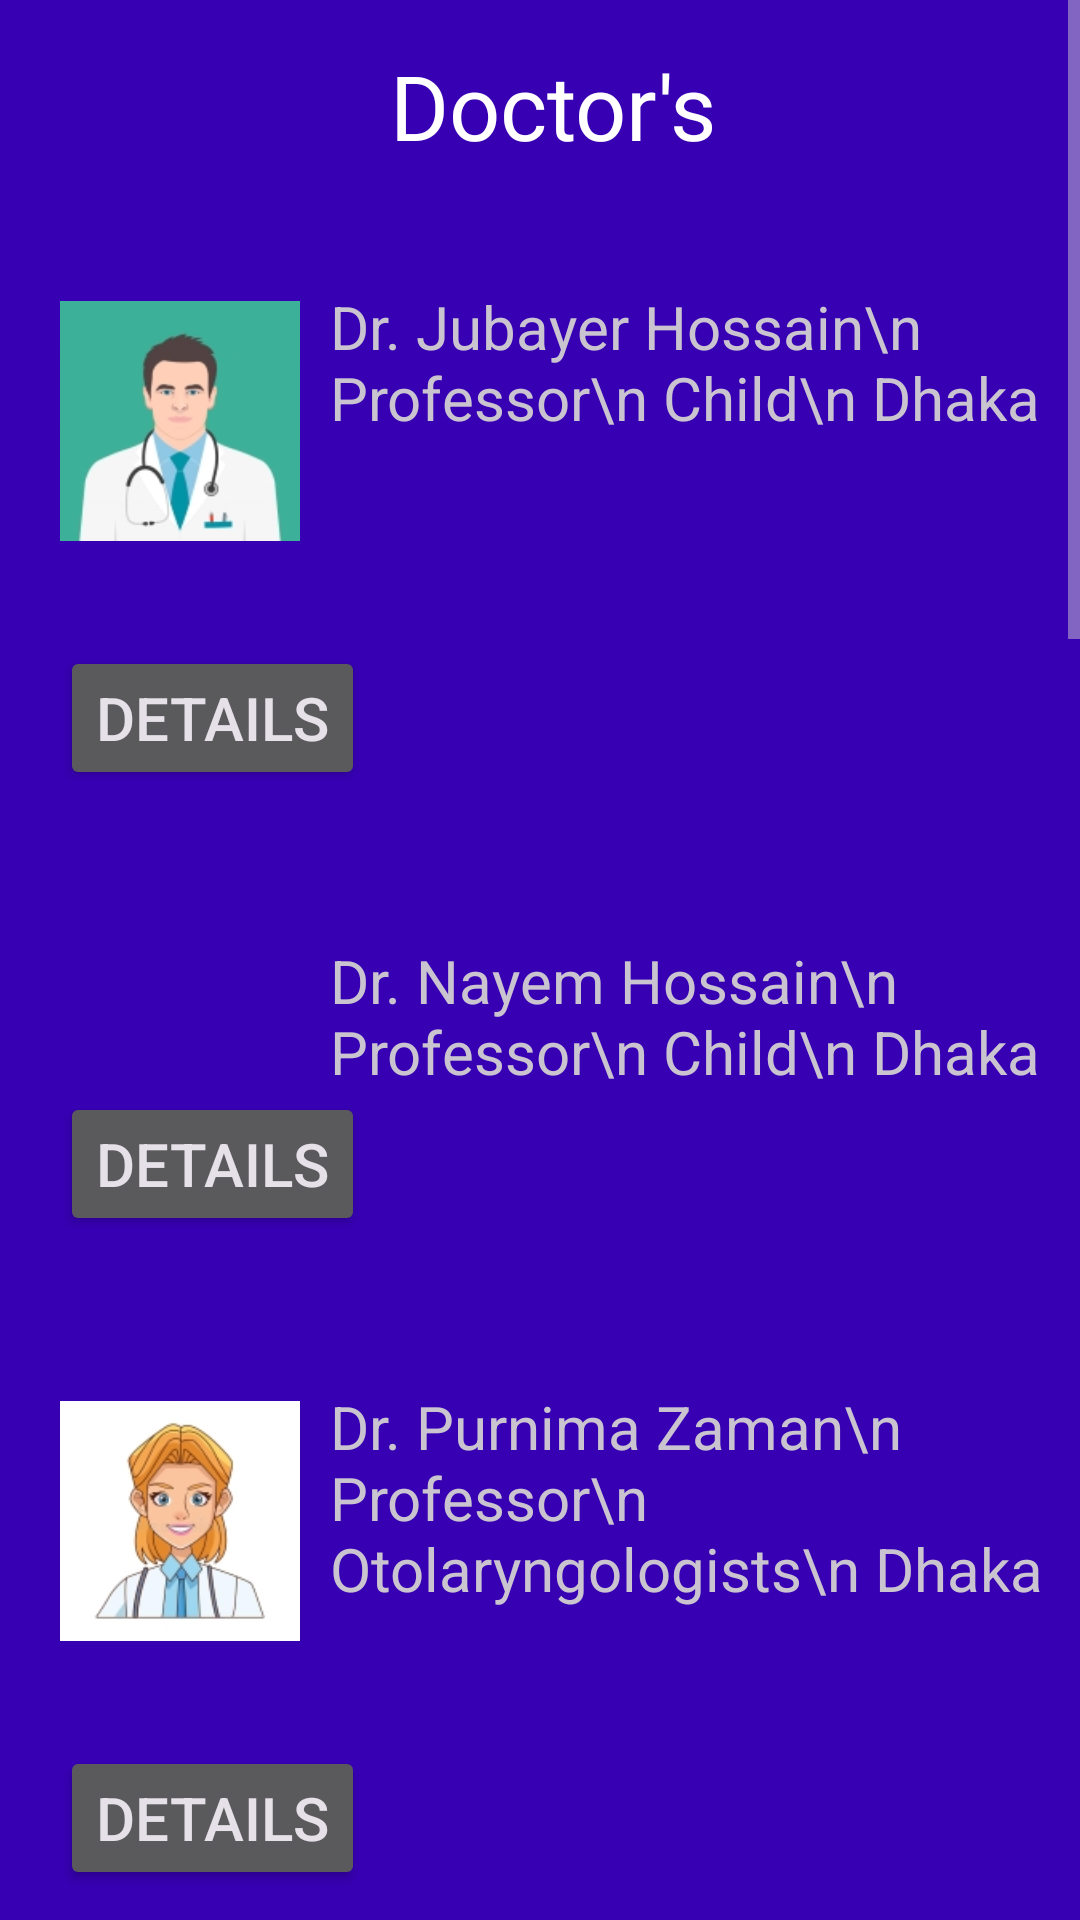

Produce the Android XML layout that renders to this screen, including the resource entries it uses.
<!-- AndroidManifest.xml: application theme Theme.Material3.Dark -->
<!-- res/layout/activity_doctor_list.xml -->
<?xml version="1.0" encoding="utf-8"?>
<LinearLayout xmlns:android="http://schemas.android.com/apk/res/android"
    xmlns:app="http://schemas.android.com/apk/res-auto"
    xmlns:tools="http://schemas.android.com/tools"
    android:layout_width="match_parent"
    android:layout_height="match_parent"
    android:orientation="vertical"
    android:background="@color/purple_700"
    tools:context=".DoctorList">

    <ScrollView
        android:layout_width="match_parent"
        android:layout_height="wrap_content"
        tools:ignore="MissingConstraints">

    <LinearLayout
        android:layout_width="match_parent"
        android:layout_height="wrap_content"
        android:layout_marginBottom="10dp"
        android:orientation="vertical">

        <LinearLayout

            android:layout_width="wrap_content"
            android:layout_height="wrap_content"
            android:layout_marginStart="10dp"
            android:orientation="horizontal">

            <TextView
                android:layout_marginTop="15dp"
                android:layout_width="wrap_content"
                android:layout_height="wrap_content"
                android:fontFamily="@font/sf_ns_text"
                android:text="Doctor's"
                android:layout_marginStart="120dp"
                android:textColor="#FFFFFF"
                android:textSize="30dp" />

        </LinearLayout>

        <LinearLayout
            android:layout_width="match_parent"
            android:layout_height="wrap_content">

        <ImageView
            android:layout_width="80dp"
            android:layout_height="match_parent"
            android:layout_marginTop="10dp"
            android:layout_marginLeft="20dp"
            android:src="@drawable/doctor_male">

        </ImageView>

        <TextView
            android:layout_width="match_parent"
            android:layout_height="match_parent"
            android:layout_marginLeft="10dp"
            android:text="Dr. Jubayer Hossain\n Professor\n Child\n Dhaka "
            android:layout_marginTop="40dp"
            android:textSize="20sp"/>
        </LinearLayout>
        <Button
            android:id="@+id/detail_jubayer"
            android:layout_width="wrap_content"
            android:layout_height="wrap_content"
            android:text="Details"
            android:layout_marginLeft="20dp"
            android:textSize="20dp"/>


        <LinearLayout
            android:layout_width="match_parent"
            android:layout_height="wrap_content"
            android:layout_marginTop="10dp">

            <ImageView
                android:layout_width="80dp"
                android:layout_height="match_parent"
                android:layout_marginTop="10dp"
                android:layout_marginLeft="20dp"
                android:src="@drawable/nayem1">

            </ImageView>

            <TextView
                android:layout_width="match_parent"
                android:layout_height="match_parent"
                android:layout_marginLeft="10dp"
                android:text="Dr. Nayem Hossain\n Professor\n Child\n Dhaka "
                android:layout_marginTop="40dp"
                android:textSize="20sp"/>
        </LinearLayout>
        <Button
            android:id="@+id/detail_nayem"
            android:layout_width="wrap_content"
            android:layout_height="wrap_content"
            android:text="Details"
            android:layout_marginLeft="20dp"
            android:textSize="20dp"/>


        <LinearLayout
            android:layout_width="match_parent"
            android:layout_height="wrap_content"
            android:layout_marginTop="10dp">

            <ImageView
                android:layout_width="80dp"
                android:layout_height="match_parent"
                android:layout_marginTop="10dp"
                android:layout_marginLeft="20dp"
                android:src="@drawable/dr_purnima">

            </ImageView>

            <TextView
                android:layout_width="match_parent"
                android:layout_height="match_parent"
                android:layout_marginLeft="10dp"
                android:text="Dr. Purnima Zaman\n Professor\n Otolaryngologists\n Dhaka "
                android:layout_marginTop="40dp"
                android:textSize="20sp"/>
        </LinearLayout>
        <Button
            android:id="@+id/detail_purnima"
            android:layout_width="wrap_content"
            android:layout_height="wrap_content"
            android:text="Details"
            android:layout_marginLeft="20dp"
            android:textSize="20dp"/>

        <LinearLayout
            android:layout_width="match_parent"
            android:layout_height="wrap_content"
            android:layout_marginTop="10dp">

            <ImageView
                android:layout_width="80dp"
                android:layout_height="match_parent"
                android:layout_marginTop="10dp"
                android:layout_marginLeft="20dp"
                android:src="@drawable/doctor_male">

            </ImageView>

            <TextView
                android:layout_width="match_parent"
                android:layout_height="match_parent"
                android:layout_marginLeft="10dp"
                android:text="Dr. Tanim Rahman\n Professor\n Pediatricians\n Dhaka "
                android:layout_marginTop="40dp"
                android:textSize="20sp"/>
        </LinearLayout>
        <Button
            android:id="@+id/detail_tanim"
            android:layout_width="wrap_content"
            android:layout_height="wrap_content"
            android:text="Details"
            android:layout_marginLeft="20dp"
            android:textSize="20dp"/>

        <LinearLayout
            android:layout_width="match_parent"
            android:layout_height="wrap_content"
            android:layout_marginTop="10dp">

            <ImageView
                android:layout_width="80dp"
                android:layout_height="match_parent"
                android:layout_marginTop="10dp"
                android:layout_marginLeft="20dp"
                android:src="@drawable/dr_purnima">

            </ImageView>

            <TextView
                android:layout_width="match_parent"
                android:layout_height="match_parent"
                android:layout_marginLeft="10dp"
                android:text="Dr. Sharmil Rahman \n Professor\n Physiatrists\n Dhaka "
                android:layout_marginTop="40dp"
                android:textSize="20sp"/>
        </LinearLayout>
        <Button
            android:id="@+id/detail_proma"
            android:layout_width="wrap_content"
            android:layout_height="wrap_content"
            android:text="Details"
            android:layout_marginLeft="20dp"
            android:textSize="20dp"/>

        <LinearLayout
            android:layout_width="match_parent"
            android:layout_height="wrap_content"
            android:layout_marginTop="10dp">

            <ImageView
                android:layout_width="80dp"
                android:layout_height="match_parent"
                android:layout_marginTop="10dp"
                android:layout_marginLeft="20dp"
                android:src="@drawable/dr_sojib">

            </ImageView>

            <TextView
                android:layout_width="match_parent"
                android:layout_height="match_parent"
                android:layout_marginLeft="10dp"
                android:text="Dr. Sojib Ahmed\n Professor\n Plastic Surgeons\n Dhaka "
                android:layout_marginTop="40dp"
                android:textSize="20sp"/>
        </LinearLayout>
        <Button
            android:id="@+id/detail_sojib"
            android:layout_width="wrap_content"
            android:layout_height="wrap_content"
            android:text="Details"
            android:layout_marginLeft="20dp"
            android:textSize="20dp"/>

        <LinearLayout
            android:layout_width="match_parent"
            android:layout_height="wrap_content"
            android:layout_marginTop="10dp">

            <ImageView
                android:layout_width="80dp"
                android:layout_height="match_parent"
                android:layout_marginTop="10dp"
                android:layout_marginLeft="20dp"
                android:src="@drawable/dr_julekha">

            </ImageView>

            <TextView
                android:layout_width="match_parent"
                android:layout_height="match_parent"
                android:layout_marginLeft="10dp"
                android:text="Dr. Julekha Khatun\n Professor\n Cardiologists\n Dhaka "
                android:layout_marginTop="40dp"
                android:textSize="20sp"/>
        </LinearLayout>
        <Button
            android:id="@+id/detail_julekha"
            android:layout_width="wrap_content"
            android:layout_height="wrap_content"
            android:text="Details"
            android:layout_marginLeft="20dp"
            android:textSize="20dp"/>

        <LinearLayout
            android:layout_width="match_parent"
            android:layout_height="wrap_content"
            android:layout_marginTop="10dp">

            <ImageView
                android:layout_width="80dp"
                android:layout_height="match_parent"
                android:layout_marginTop="10dp"
                android:layout_marginLeft="20dp"
                android:src="@drawable/nayem1">

            </ImageView>

            <TextView
                android:layout_width="match_parent"
                android:layout_height="match_parent"
                android:layout_marginLeft="10dp"
                android:text="Dr. Jibon Biswash\n Professor\n Medicine Specialists\n Dhaka "
                android:layout_marginTop="40dp"
                android:textSize="20sp"/>
        </LinearLayout>
        <Button
            android:id="@+id/detail_jibon"
            android:layout_width="wrap_content"
            android:layout_height="wrap_content"
            android:text="Details"
            android:layout_marginLeft="20dp"
            android:textSize="20dp"/>

        <LinearLayout
            android:layout_width="match_parent"
            android:layout_height="wrap_content"
            android:layout_marginTop="10dp">

            <ImageView
                android:layout_width="80dp"
                android:layout_height="match_parent"
                android:layout_marginTop="10dp"
                android:layout_marginLeft="20dp"
                android:src="@drawable/dr_kulu">

            </ImageView>

            <TextView
                android:layout_width="match_parent"
                android:layout_height="match_parent"
                android:layout_marginLeft="10dp"
                android:text="Dr. Kulsuma Khatun\n Professor\n Obstetrician-gynecologist\n Dhaka "
                android:layout_marginTop="40dp"
                android:textSize="20sp"/>
        </LinearLayout>
        <Button
            android:id="@+id/detail_kulsuma"
            android:layout_width="wrap_content"
            android:layout_height="wrap_content"
            android:text="Details"
            android:layout_marginLeft="20dp"
            android:textSize="20dp"
            android:layout_marginBottom="20dp"/>
    </LinearLayout>

    </ScrollView>

</LinearLayout>
<!-- resources referenced by this layout -->
<resources>
  <!-- drawable doctor_male: jpg bitmap (drawable, 11439 bytes) -->
  <!-- drawable dr_julekha: jpg bitmap (drawable, 13151 bytes) -->
  <!-- drawable dr_kulu: png bitmap (drawable, 16617 bytes) -->
  <!-- drawable dr_purnima: jpg bitmap (drawable, 14348 bytes) -->
  <!-- drawable dr_sojib: jpg bitmap (drawable, 13018 bytes) -->
  <!-- not gathered from this repository: default colours our renderer supplied (Android Studio template values) -->
  <color name="purple_700">#FF3700B3</color>
</resources>
